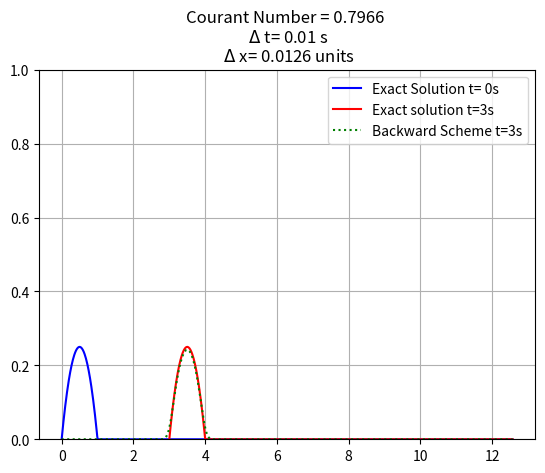

The matplotlib source for this figure:
# -*- coding: utf-8 -*-
"""
Created on Tue Dec  1 20:13:34

@author: johna
"""
# MECE 6397, SciComp, HW8 Question 3
#Solve two different schemes for a 1-D wave equation, c=1
#Backward and Forward
#Up to me to decide how far to extend x
#\https://github.com/jeander5/-MECE_6397_HW8_COMP/upload

#imports
import math
import numpy as np
import matplotlib.pyplot as plt 

def DIF(L ,N):
    """discretizes an interval with N interior points"""
#Inputs are interval length number of interior points  
#Returns the discretize domain and the interval spacing
#Includes endpoints    
    h = L/(N+1)
    x = np.linspace(0, L, N+2)
    return(x, h)
    
def IC(x):
    """Returns the initial condition for this Homework Problem"""
#note this also includes the boundary condtion u(x=0,t)=0    
    lenx=len(x)
    func_vals=np.zeros(lenx)
    k=0
    while x[k]<1:
        func_vals[k]=x[k]*(1-x[k])
        k=k+1
    return (func_vals)
#I dont really like that function. The IC has a conditional statement 
#so I have one too.
#alternatively I could locate index of x that corresponds to x[i]<1
#and then apply the Initial condition up to that index.
#if i can do that withou calling any other functions I should    
#dont worry about it

#Note right biundary cndition is just 0
    
#we will just let length of interval be pi for now.    
L=4*math.pi
N=1000
#wave speed, is implied is simply 1 here
c=1
#starting N kinda big just to get nicer plots

x, dx=DIF(L, N)
#I will define a dt here as well, 
dt = 0.01
C = c*dt/dx
Uo=IC(x)


#
#first lets get the analytic solution,
#simplky from the general solution and the initail condition...
#expanding out the binomials and rearranging...
#-x*x +x+2*x*t-t*t-t for 0<x-t<1
#and 0 for 1<= x-t
#hmm how to code this? Well Im gonna need some conditional statemetns
#but thats okay, if the solution has conditional statements the code does too.
#I will make a function, input will be x domain and a single time t.

def u_exact_func(x,t):
    """Returns the Analytical solution for this Assignment"""
#this is just a right traveling wave, 
#note that its a parabola though not a sine 
#Inputs are a the whole x domain and a single time t.
#so I will just have to call this badboy multiple times, which I am fine with.
#its better this way actually, rather than inputting multiple times.
#I can already see how I will do the graphs this gonna work quite nicely.
#    
    lenx=len(x)
    func_vals=np.zeros(lenx)
    k=0
    while x[k]-t<1:
        func_vals[k] = - x[k]*x[k] + x[k] + 2*x[k]*t - t*t - t
        k=k+1
    return (func_vals)

#u_exact=u_exact_func(x,0)
#fig, ax = plt.subplots()
#plt.grid(1)
#plt.plot(x,u_exact,'r:')
#u_exact=u_exact_func(x,1)
#plt.plot(x,u_exact,'b')
#u_exact=u_exact_func(x,1.5)
#plt.plot(x,u_exact,'g.-')
#u_exact=u_exact_func(x,2)
#plt.plot(x,u_exact,'c-.')
#ax.set(ylim=(0, 1))
##I will append the legend string as needed, for example
#legend_string=(['t= 0s'])
#legend_string.append('t=1s')
#legend_string.append('t=1.5s')
#legend_string.append('t=2s')
#ax.legend(legend_string)
#Very Nice! right traveling wave.
#okay im getting some wierd error that shouldnt be happening if t is not an integer....what is going on....
#oh no its if L-t<1 the wave is travelling outside of my discretized domain.
#I like this

#Okay, scheme 1. BACKWARD
#Im gonna define a constant here
phi=1-C
#and I really so no need to make a matrix here. 
#just a good ol fashioned for loop will suffice
#actually I should make a function.
def Backward_Scheme_func(u_n,C):
    """Returns the u values at the next time step """
#Inputs are teh u values at the previous, nth, time step, for a previously discretized domain
#        
#And the just the Courant number        
#Im gonna define a constant here
    phi=1-C
    N=len(u_n)
#len(u_n) -1 because im not solving for tjat given boundary condition
#okay I will just solve for it
    func_vals=np.ones(N)
#this line is for a boundary condition of u(0,t0)    
    func_vals[0]=u_n[0]
    for j in range(1,N):
        func_vals[j]=u_n[j]*phi+C*u_n[j-1]
    return (func_vals)
    
#ok now its just a matter of how long I wanna carry out the solution for, just call it that many times
#I dont wanna go to function crazy but I wanna make a function like carry out the solution for N times
#Advance Solution Forward_Backward Scheme
def ASF_BS_func(T,dt, u_n):   
    """Moves the Solution forward T/dt number of times """
#inputs for now are total Time, dt, and most up to date u vals
#
#I kinda wanna be able to change everything on the fly, grid, Courant number, ect
#It will just mean more inputs to the function. Thats okay. Im fine with that. 
#Im going for controllablity for this assignment.
#Ill just keep it simple for now  
    N=round(T/dt)
    real_time=N*dt
    #Need to have this real time in here incase user inputs a T that isnt divisible by delta    
    n=len(u_n)
#    func_vals[0]=np.ones(n)
#    okay so this calculates a new Courant number, but still uses the dx from outside the function.
# So the way it is written now i can still modify the courant number    
    C=c*dt/dx
    for j in range(N):
        u_n=Backward_Scheme_func(u_n,C)
    return(u_n)    
            
#example lets compare at 7 seconds        
u_exact=u_exact_func(x,0)
fig, ax = plt.subplots()
plt.grid(1)
plt.plot(x,u_exact,'b')
u_exact=u_exact_func(x,3)
u_7=ASF_BS_func(3,dt,Uo)
plt.plot(x,u_exact,'r')
plt.plot(x,u_7,':g')
ax.set(ylim=(0, 1))
legend_string=(['Exact Solution t= 0s'])
legend_string.append('Exact solution t=3s')
legend_string.append('Backward Scheme t=3s')
#this legend string reports the external courant number, so if I input a new delta t to the adnacing function the legend string will be wrong
ax.title.set_text('Courant Number = %s \n $\Delta$ t= %s s \n $\Delta$ x= %s units'%(round(C,4),round(dt,4),round(dx,4)))
ax.legend(legend_string) 
    
#Okay I see I gotta do something about that left point, no thats just how its gonna be....    
#i dont like these functions they are taking a lot of time to run many points
#oh my dt was just really small. so it just did that inner loop like 12 billions times lol

#I will do the forward scheme tomorrow